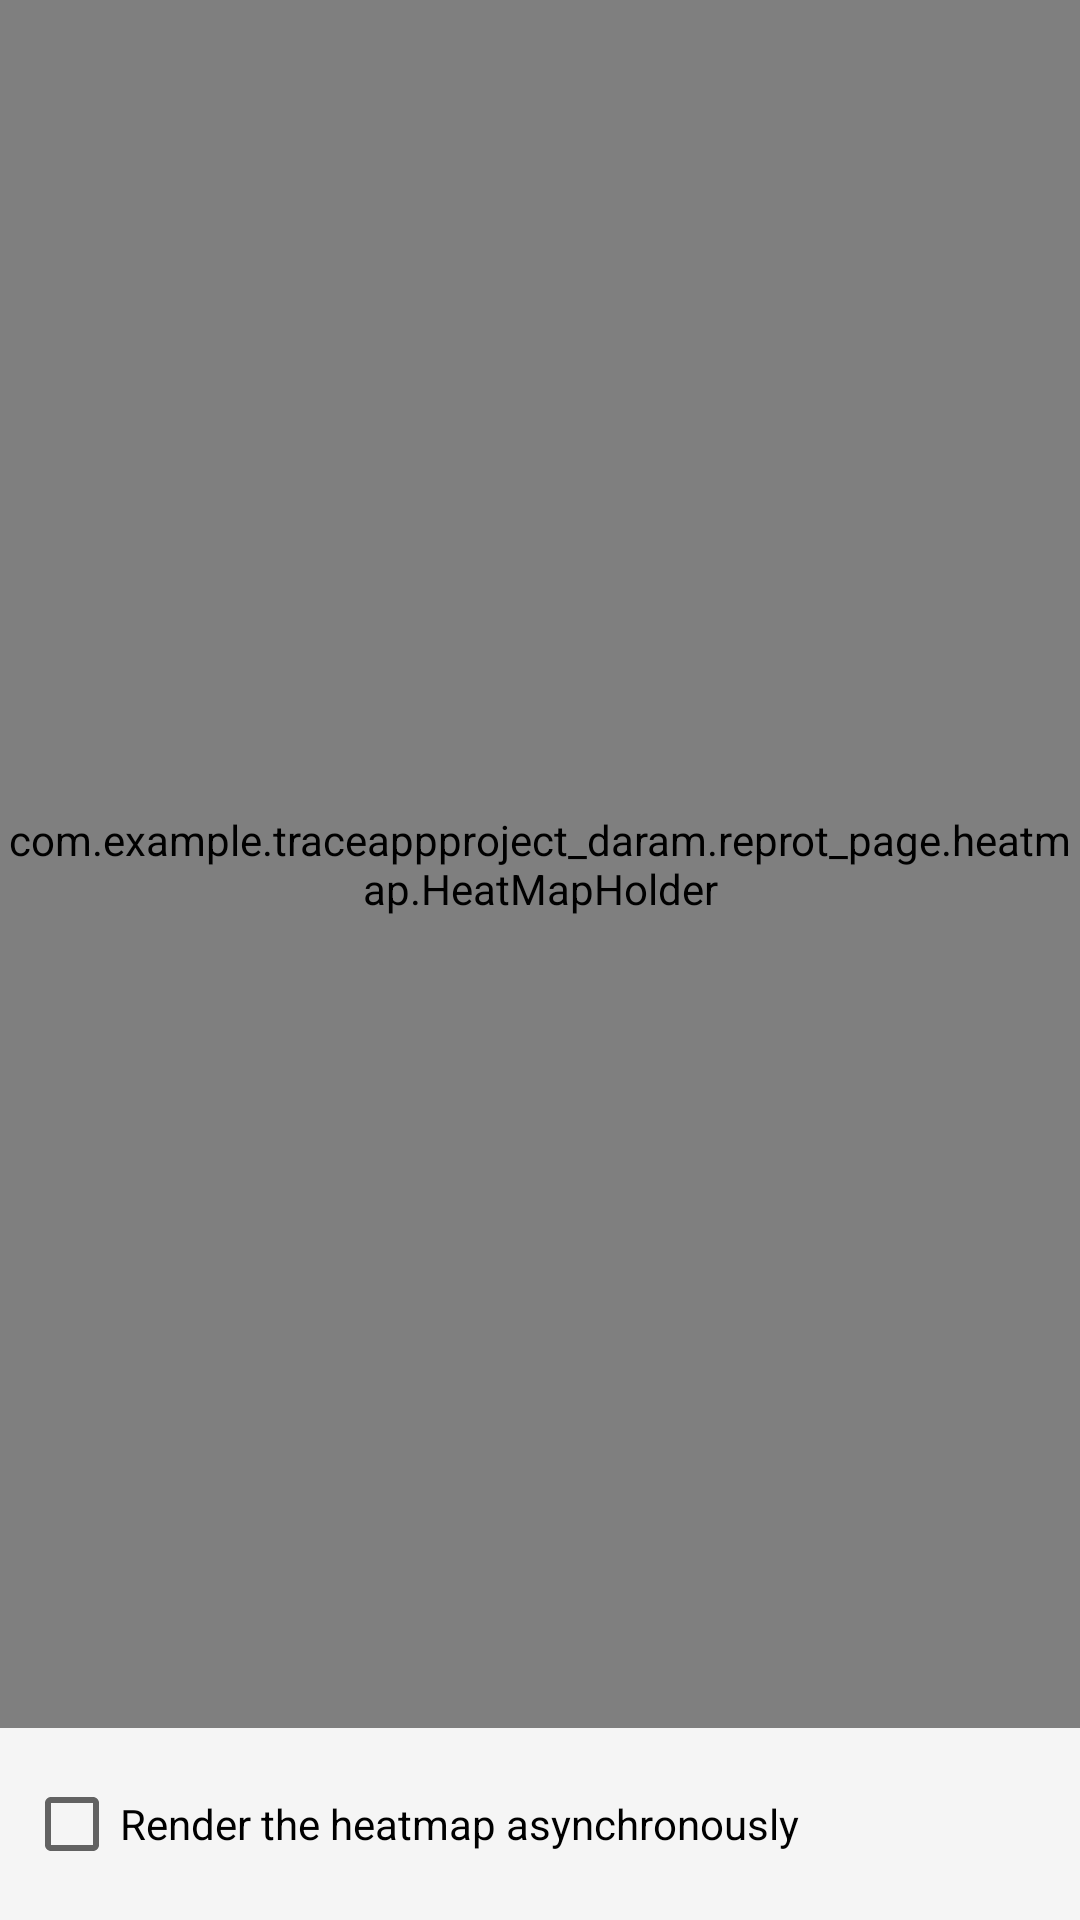

This screen was rendered from an Android layout file. Write that file and the resources it references.
<!-- AndroidManifest.xml: application theme AppTheme -->
<!-- res/layout/activity_show_feet_heatmap.xml -->
<?xml version="1.0" encoding="utf-8"?>
<LinearLayout
    xmlns:android="http://schemas.android.com/apk/res/android"
    xmlns:tools="http://schemas.android.com/tools"
    xmlns:app="http://schemas.android.com/apk/res-auto"
    android:id="@+id/activity_main"
    android:layout_width="match_parent"
    android:layout_height="match_parent"
    android:fitsSystemWindows="true"
    android:orientation="vertical"
    tools:context="com.example.traceappproject_daram.reprot_page.heatmap.old.OldShowFeetHeatmap">

    <com.example.traceappproject_daram.reprot_page.heatmap.HeatMapHolder
        android:id="@+id/example_map"
        android:layout_width="match_parent"
        android:layout_height="0dp"
        android:layout_weight="1"
        app:minOpacity="0"
        app:maxOpacity="255"
        app:blur="0.001"
        app:maxDrawingHeight="200dp"
        app:maxDrawingWidth="200dp"
        app:transparentBackground="false"
        app:img_on_top="@drawable/ic_launcher_background"
        />

    <CheckBox
        android:id="@+id/change_async_status"
        android:layout_width="match_parent"
        android:layout_height="wrap_content"
        android:layout_margin="8dp"
        android:text="@string/render_async"/>
</LinearLayout>
<!-- resources referenced by this layout -->
<resources>
  <string name="render_async">Render the heatmap asynchronously</string>
  <style name="AppTheme" parent="@style/AppThemeBase">
  		<item name="android:selectableItemBackground">@drawable/abc_item_background_holo_light</item>
  	</style>
  <style name="AppThemeBase" parent="@style/Theme.MaterialComponents.Light.NoActionBar">
  		<item name="android:windowBackground">@color/nordicBackground</item>
  		<item name="android:spinnerItemStyle">@style/ActionBar.SpinnerTitle</item>
  		<item name="actionMenuTextColor">@color/actionBarMenuTextColor</item>
  		<item name="alertDialogTheme">@style/AppTheme.DialogTheme</item>
  		<item name="colorPrimary">@color/actionBarColor</item>
  		<item name="colorPrimaryDark">@color/actionBarColorDark</item>
  		<item name="colorAccent">@color/nordicLake</item>
  		<item name="buttonStyle">@style/Widget.Button</item>
  		<item name="android:spinnerStyle">@style/Widget.AppCompat.Spinner</item> 
  	</style>
  <color name="nordicBackground">@color/lightGray</color>
  <style name="ActionBar.SpinnerTitle" parent="@style/Widget.AppCompat.TextView.SpinnerItem">
  		<item name="android:textColor">#fff</item>
  	</style>
  <color name="actionBarMenuTextColor">@color/white</color>
  <style name="AppTheme.DialogTheme" parent="@style/Theme.MaterialComponents.Light.Dialog.Alert">
  		<item name="colorPrimary">@color/nordicLake</item>
  		<item name="colorAccent">@color/nordicLake</item>
  	</style>
  <color name="actionBarColor">@color/nordicBlue</color>
  <color name="actionBarColorDark">@color/nordicBlueDark</color>
  <color name="nordicLake">#FF0077C8</color>
  <style name="Widget.Button" parent="@style/Widget.MaterialComponents.Button.TextButton">
  		<item name="android:minWidth">160dip</item>
  	</style>
  <color name="lightGray">#FFF5F5F5</color>
  <color name="white">#FFFFFFFF</color>
  <color name="nordicBlue">#FF00A9CE</color>
  <color name="nordicBlueDark">#FF0090B0</color>
</resources>
